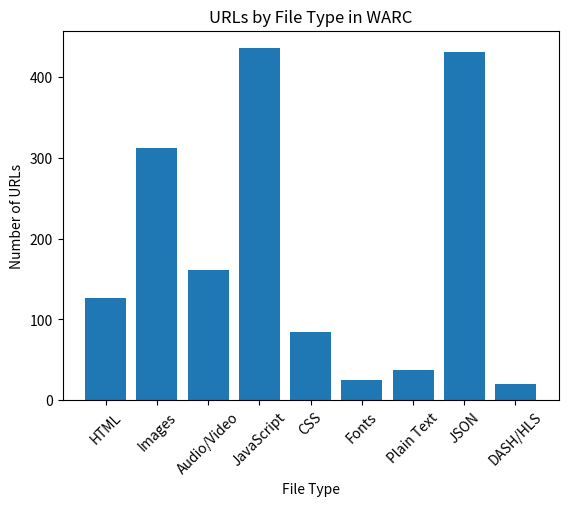

The matplotlib source for this figure:
import matplotlib.pyplot as plt

types = [
    "HTML", "Images", "Audio/Video", "JavaScript",
    "CSS", "Fonts", "Plain Text", "JSON", "DASH/HLS"
]

counts = [126, 312, 161, 435, 84, 25, 37, 431, 20]

plt.figure()
plt.bar(types, counts)

plt.xlabel("File Type")
plt.ylabel("Number of URLs")
plt.title("URLs by File Type in WARC")

plt.xticks(rotation=45)

plt.savefig("barchart.png")
plt.show()
